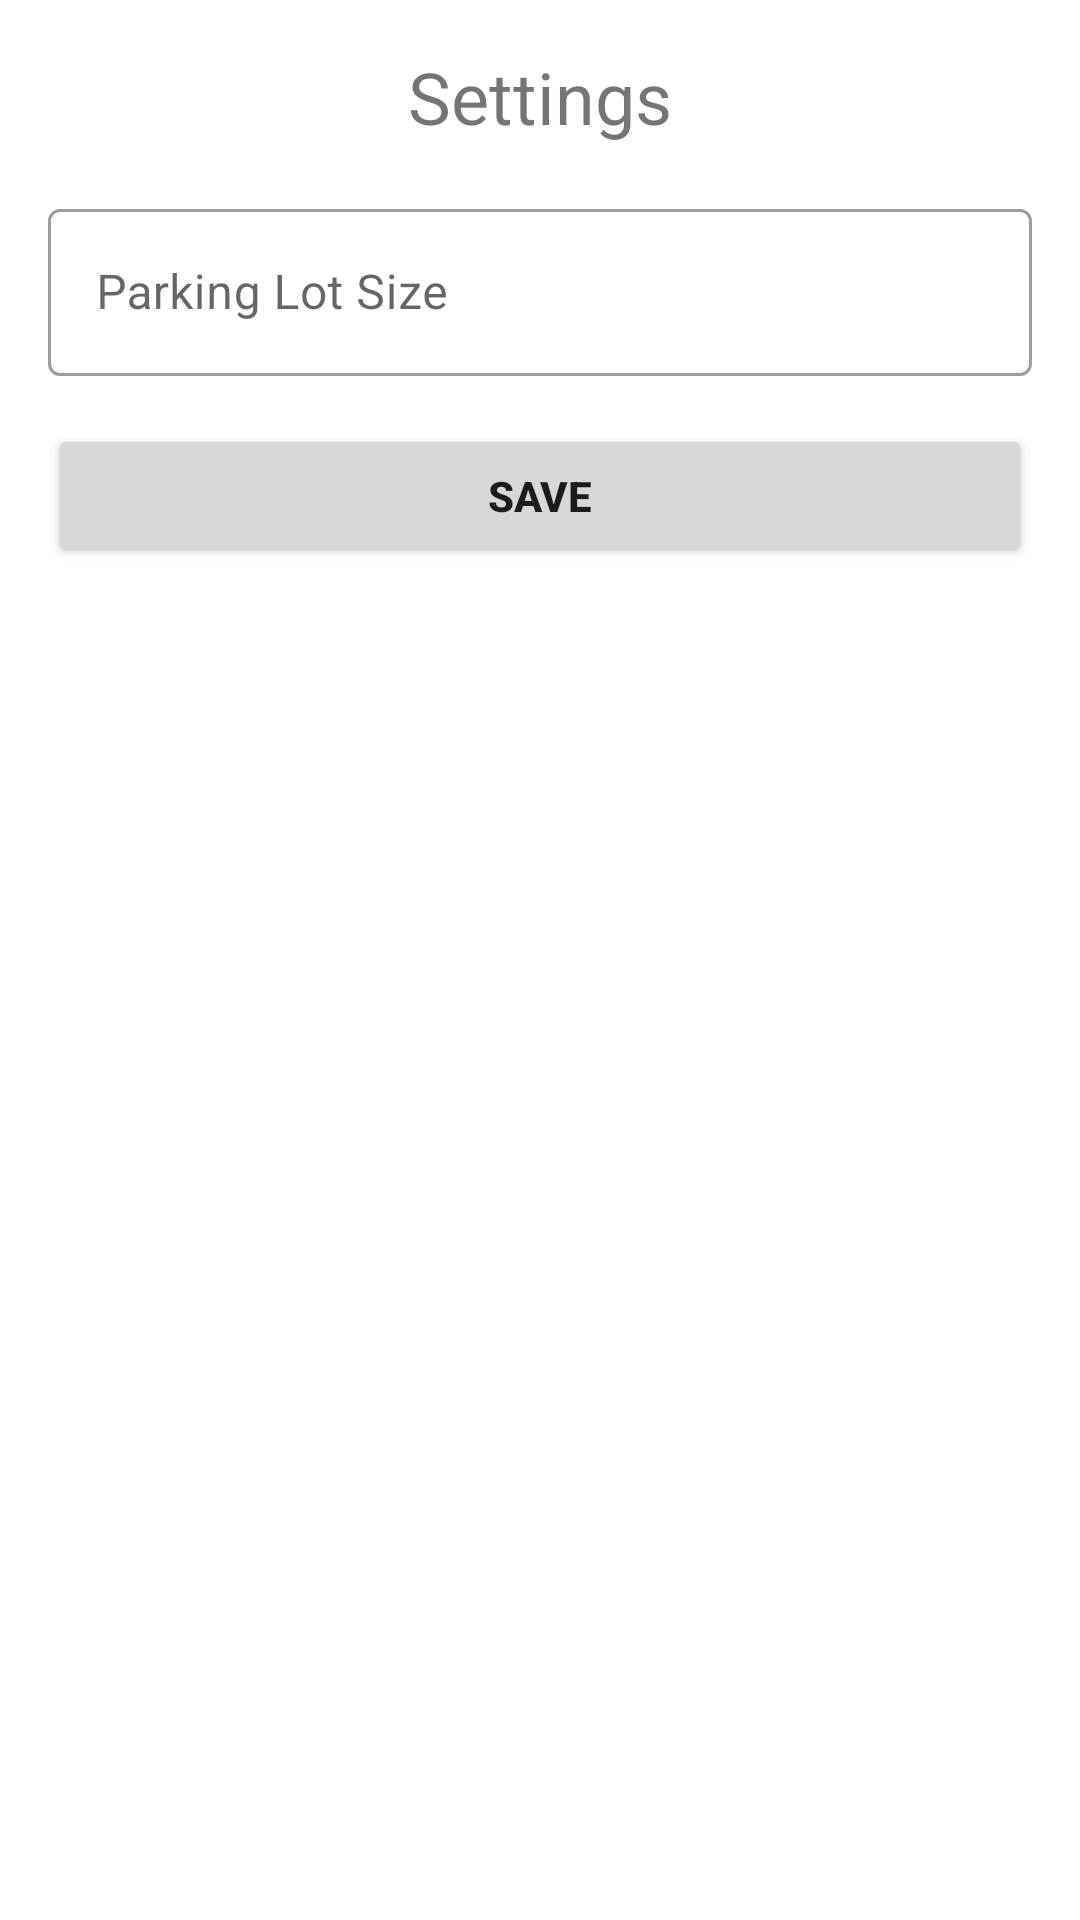

Android layout source for this screen:
<!-- AndroidManifest.xml: application theme Theme.ParkingApp -->
<!-- res/layout/activity_settings.xml -->
<?xml version="1.0" encoding="utf-8"?>
<androidx.constraintlayout.widget.ConstraintLayout xmlns:android="http://schemas.android.com/apk/res/android"
    xmlns:app="http://schemas.android.com/apk/res-auto"
    xmlns:tools="http://schemas.android.com/tools"
    android:layout_width="match_parent"
    android:layout_height="match_parent"
    android:padding="@dimen/std_margin"
    android:focusableInTouchMode="true"
    tools:context=".activity.SettingsActivity">

    <TextView
        android:id="@+id/tvTitle"
        android:layout_width="wrap_content"
        android:layout_height="wrap_content"
        android:layout_marginBottom="@dimen/std_margin"
        android:text="@string/settings_activity_title"
        android:textSize="@dimen/title_text_size"
        app:layout_constraintEnd_toEndOf="parent"
        app:layout_constraintStart_toStartOf="parent"
        app:layout_constraintTop_toTopOf="parent" />

    <com.google.android.material.textfield.TextInputLayout
        android:id="@+id/text_input_parking_size"
        style="@style/TextInputLayoutTheme"
        android:layout_height="wrap_content"
        android:hint="@string/settings_parking_size"
        app:helperTextEnabled="true"
        app:layout_constraintEnd_toEndOf="parent"
        app:layout_constraintStart_toStartOf="parent"
        app:layout_constraintTop_toBottomOf="@id/tvTitle">

        <com.google.android.material.textfield.TextInputEditText
            android:layout_width="match_parent"
            android:layout_height="wrap_content"
            android:inputType="number"
            android:maxLength="@string/numFields_maxLength" />

    </com.google.android.material.textfield.TextInputLayout>

    <Button
        android:id="@+id/saveButton"
        android:layout_width="match_parent"
        android:layout_height="wrap_content"
        android:layout_marginVertical="@dimen/std_margin"
        android:text="@string/save_button_text"
        android:textStyle="bold"
        app:layout_constraintEnd_toEndOf="parent"
        app:layout_constraintStart_toStartOf="parent"
        app:layout_constraintTop_toBottomOf="@id/text_input_parking_size" />

</androidx.constraintlayout.widget.ConstraintLayout>
<!-- resources referenced by this layout -->
<resources>
  <dimen name="std_margin">16dp</dimen>
  <dimen name="title_text_size">24sp</dimen>
  <string name="numFields_maxLength">8</string>
  <string name="save_button_text">SAVE</string>
  <string name="settings_activity_title">Settings</string>
  <string name="settings_parking_size">Parking Lot Size</string>
  <style name="TextInputLayoutTheme" parent="@style/Widget.MaterialComponents.TextInputLayout.OutlinedBox">
          <item name="android:layout_marginVertical">@dimen/std_margin</item>
          <item name="android:layout_width">@dimen/full_width</item>
      </style>
  <style name="Theme.ParkingApp" parent="Theme.MaterialComponents.DayNight.DarkActionBar">
          
          <item name="colorPrimary">@color/purple_500</item>
          <item name="colorPrimaryVariant">@color/purple_700</item>
          <item name="colorOnPrimary">@color/white</item>
          
          <item name="colorSecondary">@color/teal_200</item>
          <item name="colorSecondaryVariant">@color/teal_700</item>
          <item name="colorOnSecondary">@color/black</item>
          
          <item name="android:statusBarColor">?attr/colorPrimaryVariant</item>
          
      </style>
  <dimen name="full_width">0dp</dimen>
  <color name="purple_500">#FF6200EE</color>
  <color name="purple_700">#FF3700B3</color>
  <color name="white">#FFFFFFFF</color>
  <color name="teal_200">#FF03DAC5</color>
  <color name="teal_700">#FF018786</color>
  <color name="black">#FF000000</color>
</resources>
